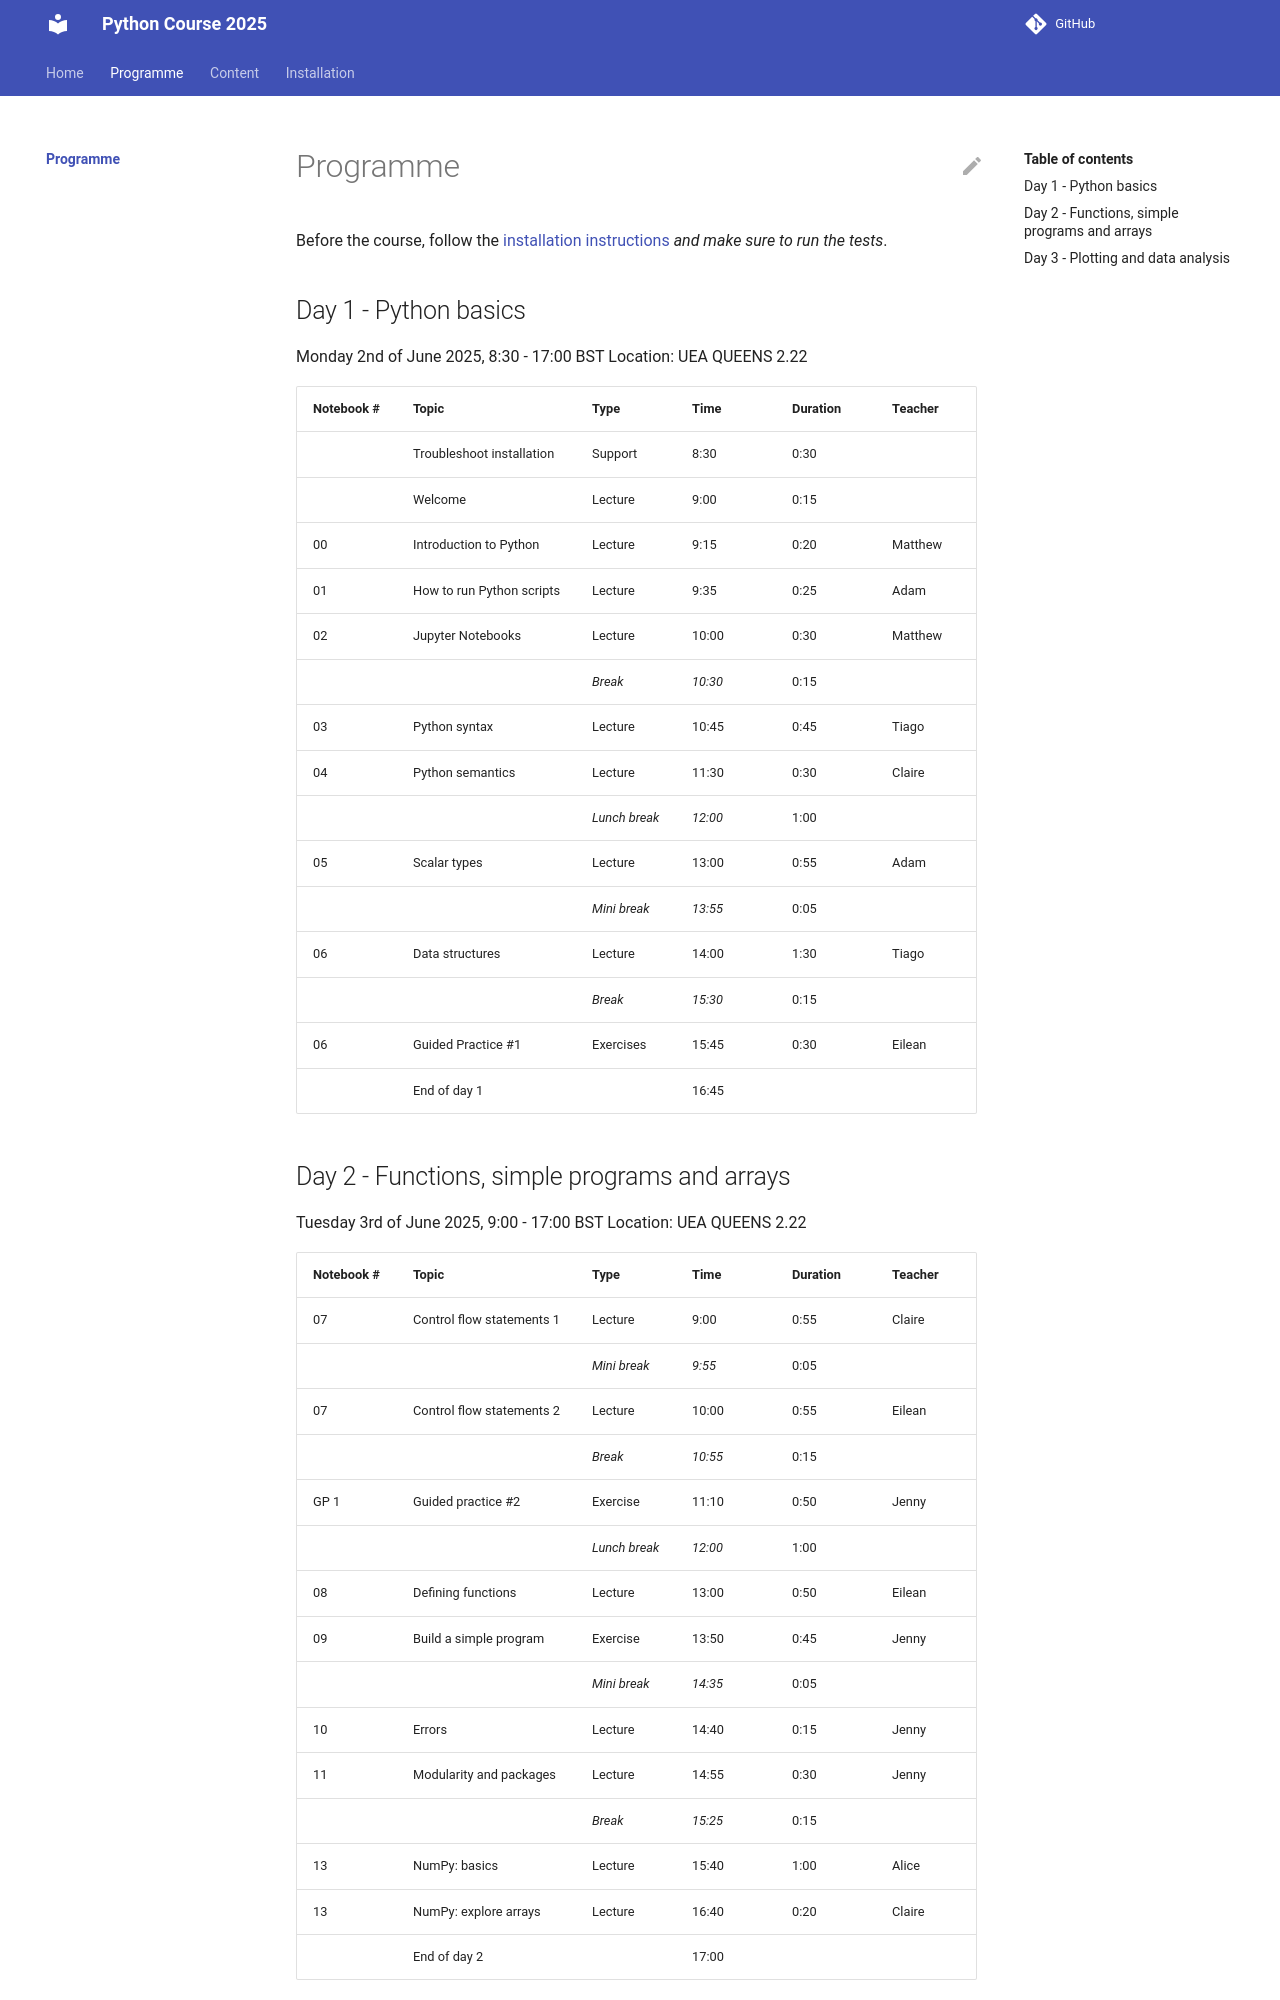

repository: ueapy/pythoncourse2025-website · page: programme/index.html · generator: mkdocs

# Programme

Before the course, follow the [installation instructions](installation.md) *and make sure to run the tests*.

## Day 1 - Python basics
Monday 2nd of June 2025, 8:30 - 17:00 BST
Location: UEA QUEENS 2.22

| Notebook # | Topic                       | Type     | Time    | Duration | Teacher |
|------------|-----------------------------|----------|---------|----------|---------|
|            | Troubleshoot installation   | Support  |  8:30   |  0:30    |         |
|            | Welcome                     | Lecture  |  9:00   |  0:15    |         |
| 00         | Introduction to Python      | Lecture  |  9:15   |  0:20    | Matthew |
| 01         | How to run Python scripts   | Lecture  |  9:35   |  0:25    | Adam    |
| 02         | Jupyter Notebooks           | Lecture  | 10:00   |  0:30    | Matthew |
|            |                             | *Break*  | *10:30* |  0:15    |         |
| 03         | Python syntax               | Lecture  | 10:45   |  0:45    | Tiago   |
| 04         | Python semantics            | Lecture  | 11:30   |  0:30    | Claire  |
|            |                        | *Lunch break* | *12:00* |  1:00    |         |
| 05         | Scalar types                | Lecture  | 13:00   |  0:55    | Adam    |
|            |                         | *Mini break* | *13:55* |  0:05    |         |
| 06         | Data structures             | Lecture  | 14:00   |  1:30    | Tiago   |
|            |                             | *Break*  | *15:30* |  0:15    |         |
| 06         | Guided Practice #1          | Exercises| 15:45   |  0:30    | Eilean  |
|            | End of day 1                |          | 16:45   |          |         |
